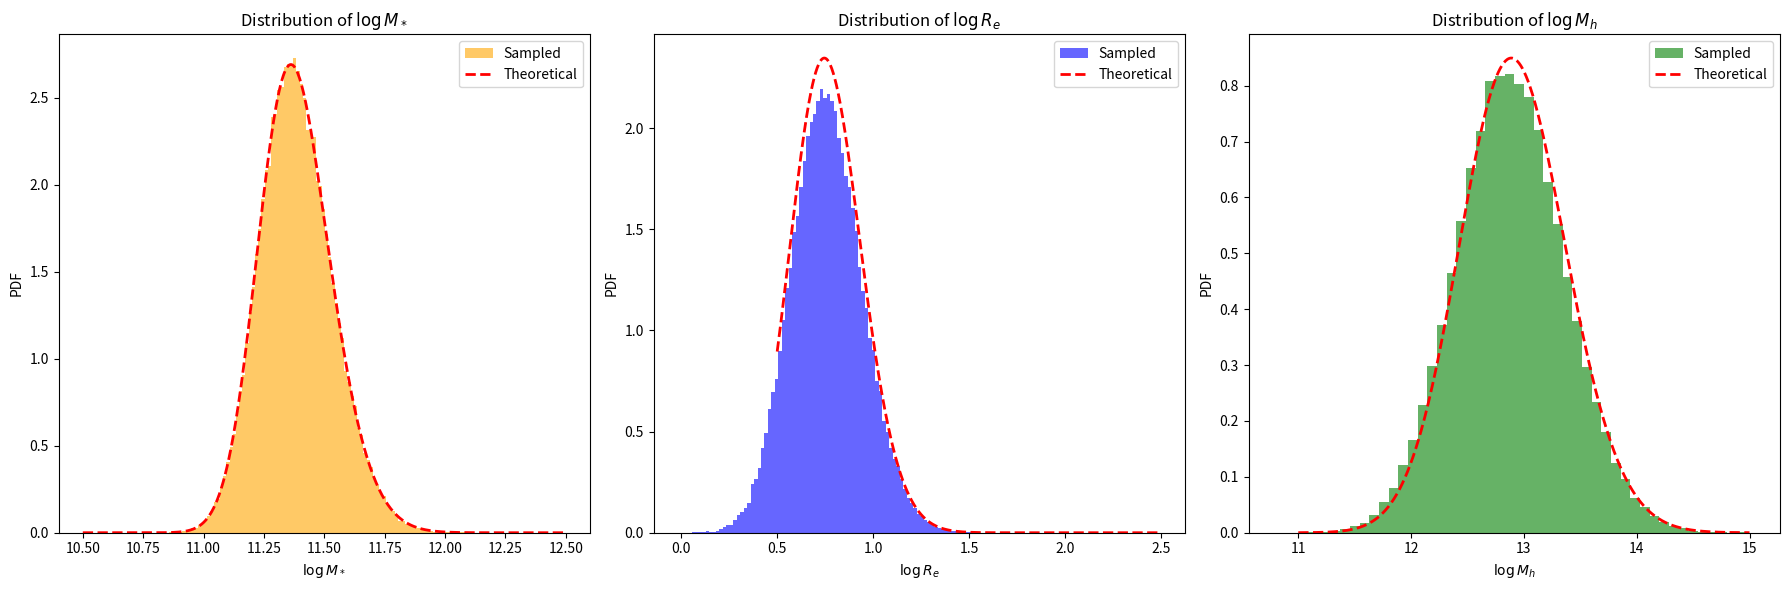

Write Python code to recreate this figure.
import numpy as np
from scipy.stats import skewnorm, norm


# ==============================
# 模型参数（来源：Sonnenfeld+2019）
# ==============================
MODEL_PARAMS = {
    'deVauc': {
        'mu_star': 11.252,
        'sigma_star': 0.202,
        'log_s_star': 0.17,
        'mu_R0': 0.774,
        'beta_R': 0.977,
        'sigma_R': 0.112,
        'mu_h0': 12.91,
        'beta_h': 2.04,
        'xi_h': 0.0,
        'sigma_h': 0.37
    },
    'SerExp': {
        'mu_star': 11.274,
        'sigma_star': 0.254,
        'log_s_star': 0.31,
        'mu_R0': 0.854,
        'beta_R': 1.218,
        'sigma_R': 0.129,
        'mu_h0': 12.83,
        'beta_h': 1.73,
        'xi_h': -0.03,
        'sigma_h': 0.32
    },
    'Sersic': {
        'mu_star': 11.249,
        'sigma_star': 0.285,
        'log_s_star': 0.44,
        'mu_R0': 0.855,
        'beta_R': 1.366,
        'sigma_R': 0.147,
        'mu_h0': 12.79,
        'beta_h': 1.70,
        'xi_h': -0.14,
        'sigma_h': 0.35
    }
}

# ==============================
# 生成 logM_star_sps 样本（skew-normal）
# ==============================
def mstar_gene(n, model='deVauc', random_state=None):
    p = MODEL_PARAMS[model]
    a = 10**p['log_s_star']
    dist = skewnorm(a=a, loc=p['mu_star'], scale=p['sigma_star'])
    return dist.rvs(size=n, random_state=random_state)

# ==============================
# 生成 logRe（给定 logM_star_sps）
# ==============================
def logRe_given_logM(logM_star_sps, model='deVauc', random_state=None):
    p = MODEL_PARAMS[model]
    mu_Re = p['mu_R0'] + p['beta_R'] * (logM_star_sps - 11.4)
    return norm.rvs(loc=mu_Re, scale=p['sigma_R'], size=len(logM_star_sps), random_state=random_state)

# ==============================
# 生成 logMh（给定 logM_star_sps 和 logRe）
# ==============================
def logMh_given_logM_logRe(logM_star_sps, logRe, model='deVauc', random_state=None):
    p = MODEL_PARAMS[model]
    mu_r = p['mu_R0'] + p['beta_R'] * (logM_star_sps - 11.4)
    mu_h = p['mu_h0'] + p['beta_h'] * (logM_star_sps - 11.4) + p['xi_h'] * (logRe - mu_r)
    return norm.rvs(loc=mu_h, scale=p['sigma_h'], size=len(logM_star_sps), random_state=random_state)

# ==============================
# 主函数：生成完整样本（接口不变）
# ==============================
def generate_samples(n_samples, model='deVauc', random_state=None):
    """
    生成星系参数样本，包括：
    - logM_star: stellar mass sps
    - logRe: effective radius
    - logMh: halo mass
    - z: redshift (固定为 1)
    - gamma_in: 初始内密度坡度（固定为 1）
    - C: halo 浓度参数（固定为 20）
    
    参数:
        n_samples: 样本数量
        model: 使用的结构模型，支持 'deVauc', 'SerExp', 'Sersic'
        random_state: 随机种子
    
    返回:
        dict，包含字段 logM_star, logRe, logMh, z, gamma_in, C
    """
    logM_star_sps = mstar_gene(n_samples, model=model, random_state=random_state)
    logRe = logRe_given_logM(logM_star_sps, model=model, random_state=random_state)
    logMh = logMh_given_logM_logRe(logM_star_sps, logRe, model=model, random_state=random_state)

    return {
        'logM_star': logM_star_sps,
        'logRe': logRe,
        'logMh': logMh,
        'z': np.ones(n_samples),
        'gamma_in': np.ones(n_samples),
        'C': np.ones(n_samples) * 20
    }

# ==============================
# 可选测试代码（直接运行本文件触发）
# ==============================
if __name__ == '__main__':
    import matplotlib.pyplot as plt


    # === 定义：理论边际分布计算函数 ===
    def theoretical_logRe_pdf(x_logRe, params, n_grid=1000):
        m_grid = np.linspace(10.5, 12.5, n_grid)
        w_m = skewnorm.pdf(m_grid, a=10**params['log_s_star'],
                        loc=params['mu_star'], scale=params['sigma_star'])
        w_m /= np.trapz(w_m, m_grid)
        
        pdf_Re = np.zeros_like(x_logRe)
        for mi, wi in zip(m_grid, w_m):
            mu = params['mu_R0'] + params['beta_R'] * (mi - 11.4)
            pdf_Re += wi * norm.pdf(x_logRe, loc=mu, scale=params['sigma_R'])
        return pdf_Re

    def theoretical_logMh_pdf(x_logMh, params, n_grid=100):
        m_grid = np.linspace(10.5, 12.5, n_grid)
        w_m = skewnorm.pdf(m_grid, a=10**params['log_s_star'],
                        loc=params['mu_star'], scale=params['sigma_star'])
        w_m /= np.trapz(w_m, m_grid)
        
        r_grid = np.linspace(0.5, 2.5, n_grid)
        dr = r_grid[1] - r_grid[0]

        pdf_Mh = np.zeros_like(x_logMh)
        for mi, wi in zip(m_grid, w_m):
            mu_r = params['mu_R0'] + params['beta_R'] * (mi - 11.4)
            w_r = norm.pdf(r_grid, loc=mu_r, scale=params['sigma_R'])

            for rj, wj in zip(r_grid, w_r):
                mu_h = (params['mu_h0']
                        + params['beta_h'] * (mi - 11.4)
                        + params['xi_h'] * (rj - mu_r))
                pdf_Mh += wi * wj * norm.pdf(x_logMh, loc=mu_h, scale=params['sigma_h']) * dr
        return pdf_Mh

    # === 生成样本 ===
    model_name = 'deVauc'
    params = MODEL_PARAMS[model_name]
    samples = generate_samples(100000, model=model_name)

    logM_star = samples['logM_star']
    logRe = samples['logRe']
    logMh = samples['logMh']

    # === 绘图 ===
    fig, axes = plt.subplots(1, 3, figsize=(18, 6))

    # 1. logM_star 分布
    x_logM = np.linspace(10.5, 12.5, 500)
    pdf_logM = skewnorm.pdf(x_logM, a=10**params['log_s_star'], loc=params['mu_star'], scale=params['sigma_star'])
    axes[0].hist(logM_star, bins=100, density=True, alpha=0.6, color='orange', label='Sampled')
    axes[0].plot(x_logM, pdf_logM, 'r--', lw=2, label='Theoretical')
    axes[0].set_xlabel('$\\log M_*$')
    axes[0].set_ylabel('PDF')
    axes[0].legend()
    axes[0].set_title('Distribution of $\\log M_*$')

    # 2. logRe 分布
    x_logRe = np.linspace(0.5, 2.5, 500)
    pdf_logRe_theory = theoretical_logRe_pdf(x_logRe, params)
    pdf_logRe_theory /= np.trapz(pdf_logRe_theory, x_logRe)
    axes[1].hist(logRe, bins=100, density=True, alpha=0.6, color='blue', label='Sampled')
    axes[1].plot(x_logRe, pdf_logRe_theory, 'r--', lw=2, label='Theoretical')
    axes[1].set_xlabel('$\\log R_e$')
    axes[1].set_ylabel('PDF')
    axes[1].legend()
    axes[1].set_title('Distribution of $\\log R_e$')

    # 3. logMh 分布
    x_logMh = np.linspace(11.0, 15.0, 500)
    pdf_logMh_theory = theoretical_logMh_pdf(x_logMh, params)
    pdf_logMh_theory /= np.trapz(pdf_logMh_theory, x_logMh)

    axes[2].hist(logMh, bins=50, density=True, alpha=0.6, color='green', label='Sampled')
    axes[2].plot(x_logMh, pdf_logMh_theory, 'r--', lw=2, label='Theoretical')
    axes[2].set_xlabel('$\\log M_h$')
    axes[2].set_ylabel('PDF')
    axes[2].legend()
    axes[2].set_title('Distribution of $\\log M_h$')

    plt.tight_layout()
    plt.show()
